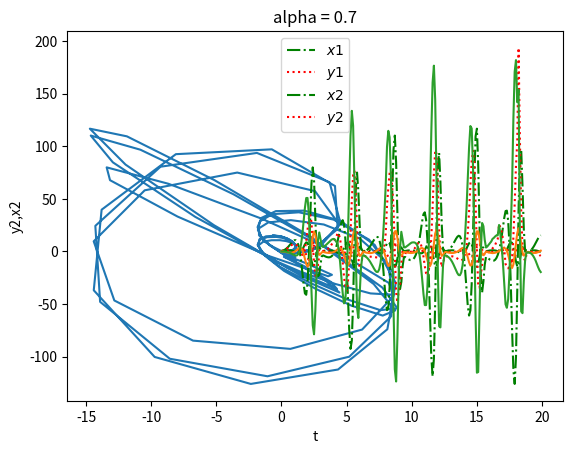

This chart was generated by the following Python code:
from scipy.special import gamma
import matplotlib.pyplot as plt
import numpy as np
import math

'''
This class is defined as a data node, given the initial parameter information
'''
class Data():
    D = [1, 1]
    A = np.array([[-0.56,-0.11],[-0.17,2.2]])
    B = np.array([[-1.6, -0.1],[-0.18,0]])
    I = np.array([0, 0])
    Alpha = np.array([[0.5, 0],[0, 0.5]])
    Beita = np.array([[0.52, 0], [0, 0.12]])
    Tt = np.array([[0.1, 0.82],[0.56, 0.1]])
    Ss = np.array([[0.37, 0.7],[0.16, 0.1]])
    C = np.array([[0.1, 0.02],[0.1, 0.27]])
    V = np.array([1, 1])


# driver system
class cDtX():

    N = 200
    T = 20
    h = T/N
    d = Data()
    alpha = 0.7
    m = math.ceil(alpha)
    #  Application space dimension
    vn = yn = ynp = yt = [0] * (N+10)
    yn[0] = 0.4 
    '''
     initial_function represents 
     a given deterministic function and supports re-editing
    '''
    def initial_function1(x):
        result = abs(math.cos(x))
        return result

    def initial_function2(x):
        result = math.sin(x+1.57)
        return result

    fai = [initial_function1,initial_function2]
    '''
     Fractional derivative numerical approximation of some b(j,n+1) values
    '''
    def bjn(self, n, j):
        result = (pow(self.h, self.alpha) / self.alpha) * (pow(n-j+1, self.alpha) - pow(n-j, self.alpha))
        return result
    '''
    Fractional derivative numerical approximation of some a(j,n+1) values
    '''
    def ajn(self, n, j):
        result = pow(self.h,self.alpha) / (self.alpha*(self.alpha+1))  
        if j == 0:
            t = pow(n,self.alpha+1) - pow(n+1,self.alpha)*(n-self.alpha)
            return t * result
        elif j == n+1:
            return result
        else:
            t = pow(n-j+2,self.alpha+1) + pow(n-j,self.alpha+1) - 2 * pow(n-j+1, self.alpha+1)
            return result * t
    '''
    To calculate y[n], value used to replace y[n+1].
    '''
    def Ynp(self, n, i):
        
        Tnk = (n+1) * self.h
        K = 1
        result = 0

        for k in range(self.m):
            if k > 0:
                K = K * k
            result += self.fai[i]( k*self.h ) * pow(Tnk, k) / K
        
        t = 0
        for j in range(n+1):
            # 有待补充内容
            tj = j * self.h
            yj = self.yn[j]
            vj = self.vn[j]
            # print('yj',yj)
            # print('vj',vj)
            # print("self.f(x)", self.f(tj, yj, vj, j))
            t += self.bjn(n+1, j) * self.f(tj, yj, vj, i)
        
        result += t / gamma(self.alpha)
        # print("  YNP:  ", result)
        self.ynp[n+1] = result

        return result
    '''
     Approximate substitution for f (t-τ(t))
    '''
    def Vn(self, n):
        
        t = (n+1) * self.h
        deerta = self.m - self.Tao(t)/self.h

        result = 0

        if self.m == 1:
            result = deerta * self.ynp[n+1] - (1 - deerta) * self.yn[n]
        else:
            result = deerta * self.yn[n-self.m+2] + (1 - deerta) * self.yn[n-self.m+1]
        # print("  VN:  ", result)
        self.vn[n+1] = result

        return result
    # τ function
    def Tao(self, t):
        result = 1.38 * abs(math.sin(t))
        return result 
    '''
     Activation function
    '''
    def Activation(self, x):
        #  Avoid overflow
        if x>=0:   
            return 1.0/(1+np.exp(-x))
        else:
            return np.exp(x)/(1+np.exp(x))
    '''
     Capno function
    '''
    def f(self, t, y, v, i):

        if t<=0:
            return self.yn[0]
        result = self.d.I[i] - self.d.D[i] * y 
        # print(result)
        temp = 0
        TV = float("inf") # 交集取最小
        AlphaF = float("inf") # 交集取最小
        SV = float("-inf") # 并集取最大
        BeitaF = float("-inf") # 并集取最大
        for j in range(len(self.d.D)):
            temp += self.d.A[i][j] * self.Activation(y)
            temp += self.d.C[i][j] * self.d.V[j]
            temp += self.d.B[i][j]* self.Activation(v)
            a = self.Activation(v) 
            TV = min(TV, self.d.Tt[i][j] * self.d.V[j])
            AlphaF = min(AlphaF, self.d.Alpha[i][j] * a)
            SV = max(SV, self.d.Ss[i][j] * self.d.V[j])
            BeitaF = max(BeitaF, self.d.Beita[i][j] * a)
        result += temp + TV + AlphaF + SV + BeitaF
        
        return result
    '''
    This function represents the fractional α derivative values
     of the x function, the yi trajectory
    '''
    def Yn(self, n, l):
        # 初始化
        self.Ynp(n, l)
        self.Vn(n)
    
        Tnk = (n+1) * self.h
        K = 1
        result = 0

        for k in range(self.m):
            if k > 0:
                K = K * k
            if k*self.h <= 0:
                result += self.yn[0] * pow(Tnk, k) / K
            else:
                result += self.fai[l]( k*self.h ) * pow(Tnk, k) / K

        tn = Tnk
        y = self.ynp[n+1]
        v = self.vn[n+1]

        result += pow(self.h, self.alpha) / gamma(self.alpha+2) * self.f(tn, y, v, l)
        t = 0

        for j in range(n+1):
            tj = j * self.h
            yj = self.yn[j]
            vj = self.vn[j]

            t += self.ajn(n, j) * self.f(tj, yj, vj, l)
            
        result += t / gamma(self.alpha)

        self.yn[n+1] = result


# response system
class cDtY():

    te = cDtX()
    d = Data()
    N = te.N
    T = te.T
    h = T/N
    yita = [0.1, 0.16]
    yibu = [0.02, 0.04]
    alpha = te.alpha
    m = math.ceil(alpha)
    vn = yn = ynp = yt = [0] * (N+10)
    yn[0] = 0.35

    
    def initial_function1(x):
        result = math.sin(x)
        return result
    '''
     initial_function represents 
     a given deterministic function and supports re-editing
    '''
    def initial_function2(x):
        result = math.cos(x)
        return result

    fai = [initial_function1,initial_function2]
    '''
     Fractional derivative numerical approximation of some b(j,n+1) values
    '''
    def bjn(self, n, j):
        result = (pow(self.h, self.alpha) / self.alpha) * (pow(n-j+1, self.alpha) - pow(n-j, self.alpha))
        return result
    '''
     Fractional derivative numerical approximation of some a(j,n+1) values
    '''
    def ajn(self, n, j):
        result = pow(self.h,self.alpha) / (self.alpha*(self.alpha+1))
        
        if j == 0:
            t = pow(n,self.alpha+1) - pow(n+1,self.alpha)*(n-self.alpha)
            return t * result
        elif j == n+1:
            return result
        else:
            t = pow(n-j+2,self.alpha+1) + pow(n-j,self.alpha+1) - 2 * pow(n-j+1, self.alpha+1)
            return result * t
    '''
    To calculate y[n], value used to replace y[n+1].
    '''
    def Ynp(self, n, i,lis):
        
        Tnk = (n+1) * self.h
        K = 1
        result = 0

        for k in range(self.m):
            if k > 0:
                K = K * k
            result += self.fai[i]( k*self.h ) * pow(Tnk, k) / K
        
        t = 0
        for j in range(n+1):
            tj = j * self.h
            yj = self.yn[j]
            vj = self.vn[j]
            t += self.bjn(n+1, j) * self.f(tj, yj, vj, i,lis)
        
        result += t / gamma(self.alpha)
        self.ynp[n+1] = result

        return result
    '''
     Approximate substitution for f (t-τ(t))
    '''
    def Vn(self, n):
        
        t = (n+1) * self.h
        deerta = self.m - self.Tao(t)/self.h

        result = 0

        if self.m == 1:
            result = deerta * self.ynp[n+1] - (1 - deerta) * self.yn[n]
        else:
            result = deerta * self.yn[n-self.m+2] + (1 - deerta) * self.yn[n-self.m+1]
        # print("  VN:  ", result)
        self.vn[n+1] = result

        return result
    # τ function
    def Tao(self, t):
        result = 1.38 * abs(math.sin(t))
        return result 
    '''
     Activation function
    '''
    def Activation(self, x):
        #  Avoid overflow
        if x>=0:      
            return 1.0/(1+np.exp(-x))
        else:
            return np.exp(x)/(1+np.exp(x))
    '''
     Capno function
    '''  
    def f(self, t, y, v, i,lis):
        if t<=0:
            return self.yn[0]

        result = self.d.I[i] - self.d.D[i] * y + self.Cal_ui(int(t/self.h),i,lis,t)
       
        temp = 0
        TV = float("inf") 
        AlphaF = float("inf") 
        SV = float("-inf") 
        BeitaF = float("-inf") 
        for j in range(len(self.d.D)):
            temp += self.d.A[i][j] * self.Activation(y)
            temp += self.d.C[i][j] * self.d.V[j]
            temp += self.d.B[i][j]* self.Activation(v)
            a = self.Activation(v) 
            TV = min(TV, self.d.Tt[i][j] * self.d.V[j])
            AlphaF = min(AlphaF, self.d.Alpha[i][j] * a)
            SV = max(SV, self.d.Ss[i][j] * self.d.V[j])
            BeitaF = max(BeitaF, self.d.Beita[i][j] * a)
        result += temp + TV + AlphaF + SV + BeitaF
        
        return result
    '''
    This function represents the fractional α derivative values
     of the x function, the yi trajectory
    '''
    def Yn(self, n, l,lis):
        # 初始化
        self.Ynp(n, l,lis)
        self.Vn(n)

        Tnk = (n+1) * self.h
        K = 1
        result = 0

        for k in range(self.m):
            if k > 0:
                K = K * k
            if k*self.h <= 0:
                result += self.yn[0] * pow(Tnk, k) / K
            else:
                result += self.fai[l]( k*self.h ) * pow(Tnk, k) / K

        tn = Tnk
        y = self.ynp[n+1]
        v = self.vn[n+1]

        result += pow(self.h, self.alpha) / gamma(self.alpha+2) * self.f(tn, y, v, l,lis)
        t = 0

        for j in range(n+1):
            tj = j * self.h
            yj = self.yn[j]
            vj = self.vn[j]

            t += self.ajn(n, j) * self.f(tj, yj, vj, l,lis)
            
        result += t / gamma(self.alpha)

        self.yn[n+1] = result
    #  Calculation Controller
    def Cal_ui(self,n,l,lis,tj):
        t = round(lis[n]-self.yn[n],3)
        result =  (self.yibu[l]*abs(t) - self.yita[l] * t)*(pow(np.e,2*tj*self.yibu[l]))
        return round(result,3)

        

if __name__ == "__main__":
    Temp = cDtX()
    Tmp = cDtY()
    X,Y = [],[]
    h = Tmp.h
    N = Tmp.N

    for l in range(len(Tmp.fai)):
        for n in range(0,N+1):
            Temp.Yn(n,l)
        for n in range(0,N+1):
            Tmp.Yn(n,l,Temp.yn)

        X.append(Tmp.te.yn[0:N])
        Y.append(Tmp.yn[0:N])
    t = [n*h for n in range(0,N)]

    '''
     Drawing images of x1,x2
    '''
    plt.title('alpha = %s' % Temp.alpha)
    plt.xlabel('x1')
    plt.ylabel('x2')
    plt.plot(X[0], X[1]) 
    plt.show()


    '''
     Drawing images of x1,y1
    '''
    plt.title('alpha = %s' % Temp.alpha)
    plt.xlabel('x')
    plt.ylabel('y1,x1')
    plt.plot(t, X[0], label="$x1$", color='green', ls='-.')
    plt.plot(t, Y[0], label="$y1$", color='red', ls=':') 
    plt.legend()
    plt.show()

    '''
     Drawing images of x2,y2
    '''
    plt.title('alpha = %s' % Temp.alpha)
    plt.xlabel('t')
    plt.ylabel('y2,x2')
    plt.plot(t, X[1],label="$x2$", color='green', ls='-.')
    plt.plot(t, Y[1],label="$y2$", color='red', ls=':') 
    plt.legend()
    plt.show()

    '''
    Drawing the error system
    '''
    x = [n*h for n in range(0,N)]
    err = [Y[0][i]-X[0][i] for i in range(0,N)]
    plt.plot(x,err)
    plt.show()

    err = [Y[1][i]-X[1][i] for i in range(0,N)]
    plt.plot(x,err)
    plt.show()
   